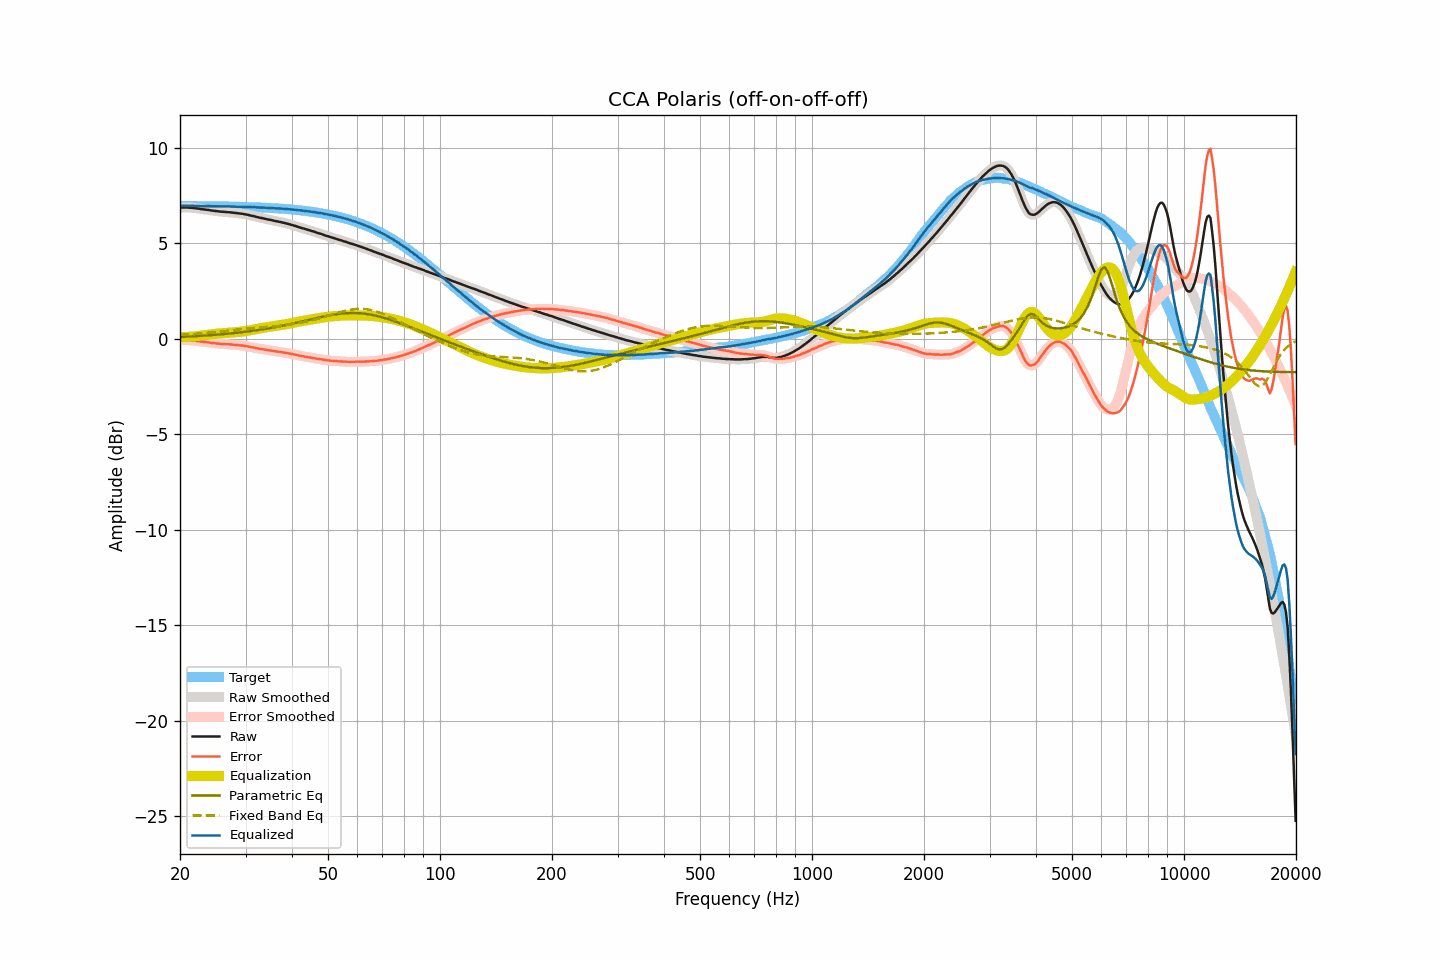

The table this chart was drawn from, first rows:
frequency, raw, smoothed, error, error_smoothed, equalization, parametric_eq, fixed_band_eq, equalized_raw, equalized_smoothed, target
20.00, 6.86, 6.86, -0.09, -0.09, 0.09, 0.08, 0.19, 6.95, 6.95, 6.95
20.20, 6.86, 6.86, -0.09, -0.09, 0.09, 0.09, 0.20, 6.95, 6.95, 6.95
20.40, 6.86, 6.86, -0.09, -0.09, 0.08, 0.09, 0.20, 6.94, 6.95, 6.95
20.61, 6.86, 6.86, -0.09, -0.09, 0.08, 0.10, 0.21, 6.94, 6.94, 6.95
20.81, 6.86, 6.86, -0.09, -0.09, 0.09, 0.10, 0.21, 6.94, 6.94, 6.94
21.02, 6.86, 6.86, -0.08, -0.09, 0.09, 0.10, 0.22, 6.95, 6.94, 6.94
21.23, 6.85, 6.85, -0.09, -0.09, 0.09, 0.11, 0.22, 6.94, 6.94, 6.94
21.44, 6.85, 6.85, -0.09, -0.10, 0.10, 0.11, 0.23, 6.95, 6.94, 6.94
21.66, 6.84, 6.84, -0.10, -0.10, 0.10, 0.12, 0.24, 6.94, 6.94, 6.94
21.87, 6.83, 6.83, -0.11, -0.11, 0.11, 0.12, 0.24, 6.94, 6.94, 6.94
22.09, 6.82, 6.82, -0.12, -0.12, 0.12, 0.13, 0.25, 6.94, 6.94, 6.94
22.31, 6.81, 6.81, -0.13, -0.13, 0.13, 0.13, 0.26, 6.94, 6.94, 6.94
22.54, 6.80, 6.80, -0.14, -0.14, 0.14, 0.14, 0.26, 6.94, 6.94, 6.94
22.76, 6.78, 6.78, -0.16, -0.15, 0.15, 0.14, 0.27, 6.93, 6.94, 6.94
22.99, 6.77, 6.77, -0.17, -0.17, 0.16, 0.15, 0.28, 6.93, 6.93, 6.94
23.22, 6.76, 6.76, -0.18, -0.18, 0.17, 0.15, 0.29, 6.93, 6.93, 6.94
23.45, 6.75, 6.75, -0.19, -0.18, 0.19, 0.16, 0.29, 6.94, 6.94, 6.93
23.69, 6.74, 6.74, -0.19, -0.19, 0.20, 0.17, 0.30, 6.94, 6.94, 6.93
23.92, 6.73, 6.73, -0.20, -0.21, 0.21, 0.17, 0.31, 6.94, 6.93, 6.93
24.16, 6.71, 6.71, -0.22, -0.22, 0.22, 0.18, 0.32, 6.93, 6.93, 6.93
24.40, 6.70, 6.70, -0.23, -0.23, 0.23, 0.19, 0.33, 6.93, 6.93, 6.93
24.65, 6.69, 6.69, -0.24, -0.24, 0.24, 0.19, 0.34, 6.93, 6.93, 6.93
24.89, 6.68, 6.68, -0.25, -0.25, 0.25, 0.20, 0.35, 6.93, 6.93, 6.93
25.14, 6.67, 6.67, -0.26, -0.26, 0.26, 0.21, 0.35, 6.93, 6.93, 6.93
25.39, 6.66, 6.66, -0.27, -0.27, 0.27, 0.21, 0.36, 6.92, 6.92, 6.92
25.65, 6.65, 6.65, -0.27, -0.27, 0.27, 0.22, 0.37, 6.92, 6.92, 6.92
25.91, 6.64, 6.64, -0.28, -0.28, 0.28, 0.23, 0.38, 6.92, 6.92, 6.92
26.16, 6.64, 6.63, -0.28, -0.28, 0.28, 0.23, 0.39, 6.92, 6.92, 6.92
26.43, 6.63, 6.63, -0.29, -0.29, 0.29, 0.24, 0.40, 6.92, 6.92, 6.92
26.69, 6.62, 6.62, -0.30, -0.29, 0.29, 0.25, 0.41, 6.91, 6.92, 6.92
26.96, 6.62, 6.62, -0.30, -0.30, 0.30, 0.26, 0.42, 6.92, 6.92, 6.91
27.23, 6.61, 6.61, -0.30, -0.30, 0.31, 0.27, 0.43, 6.92, 6.91, 6.91
27.50, 6.60, 6.60, -0.31, -0.31, 0.31, 0.27, 0.44, 6.91, 6.91, 6.91
27.77, 6.59, 6.59, -0.32, -0.32, 0.32, 0.28, 0.45, 6.91, 6.91, 6.91
28.05, 6.58, 6.58, -0.33, -0.33, 0.33, 0.29, 0.46, 6.91, 6.91, 6.91
28.33, 6.57, 6.57, -0.34, -0.34, 0.33, 0.30, 0.47, 6.90, 6.90, 6.90
28.62, 6.56, 6.56, -0.34, -0.34, 0.34, 0.31, 0.48, 6.90, 6.90, 6.90
28.90, 6.55, 6.55, -0.35, -0.35, 0.35, 0.32, 0.49, 6.90, 6.90, 6.90
29.19, 6.54, 6.54, -0.36, -0.36, 0.36, 0.33, 0.50, 6.90, 6.90, 6.90
29.48, 6.53, 6.53, -0.37, -0.37, 0.37, 0.34, 0.50, 6.90, 6.90, 6.90
29.78, 6.51, 6.51, -0.38, -0.38, 0.38, 0.35, 0.51, 6.89, 6.90, 6.89
30.08, 6.50, 6.50, -0.39, -0.39, 0.40, 0.36, 0.52, 6.89, 6.89, 6.89
30.38, 6.48, 6.48, -0.41, -0.41, 0.41, 0.37, 0.53, 6.89, 6.89, 6.89
30.68, 6.46, 6.46, -0.43, -0.43, 0.42, 0.38, 0.54, 6.88, 6.88, 6.89
30.99, 6.44, 6.44, -0.44, -0.44, 0.44, 0.39, 0.55, 6.88, 6.88, 6.88
31.30, 6.42, 6.42, -0.46, -0.46, 0.46, 0.41, 0.55, 6.88, 6.88, 6.88
31.61, 6.41, 6.40, -0.47, -0.47, 0.47, 0.42, 0.56, 6.88, 6.88, 6.88
31.93, 6.38, 6.38, -0.49, -0.49, 0.49, 0.43, 0.57, 6.87, 6.87, 6.87
32.24, 6.36, 6.36, -0.51, -0.51, 0.51, 0.44, 0.57, 6.87, 6.87, 6.87
32.57, 6.34, 6.34, -0.53, -0.53, 0.52, 0.45, 0.58, 6.86, 6.86, 6.87
32.89, 6.32, 6.32, -0.54, -0.54, 0.54, 0.47, 0.59, 6.86, 6.86, 6.86
33.22, 6.31, 6.31, -0.55, -0.55, 0.55, 0.48, 0.60, 6.86, 6.86, 6.86
33.55, 6.29, 6.29, -0.57, -0.57, 0.57, 0.49, 0.60, 6.86, 6.86, 6.85
33.89, 6.27, 6.27, -0.58, -0.58, 0.58, 0.51, 0.61, 6.85, 6.85, 6.85
34.23, 6.25, 6.25, -0.60, -0.60, 0.60, 0.52, 0.61, 6.84, 6.84, 6.85
34.57, 6.23, 6.23, -0.61, -0.61, 0.61, 0.54, 0.62, 6.84, 6.84, 6.84
34.92, 6.22, 6.22, -0.62, -0.62, 0.62, 0.55, 0.63, 6.84, 6.84, 6.84
35.27, 6.20, 6.20, -0.63, -0.63, 0.64, 0.57, 0.64, 6.83, 6.83, 6.83
35.62, 6.18, 6.18, -0.65, -0.65, 0.65, 0.58, 0.64, 6.83, 6.83, 6.83
35.97, 6.16, 6.16, -0.66, -0.66, 0.66, 0.60, 0.65, 6.82, 6.82, 6.82
... 635 more rows
